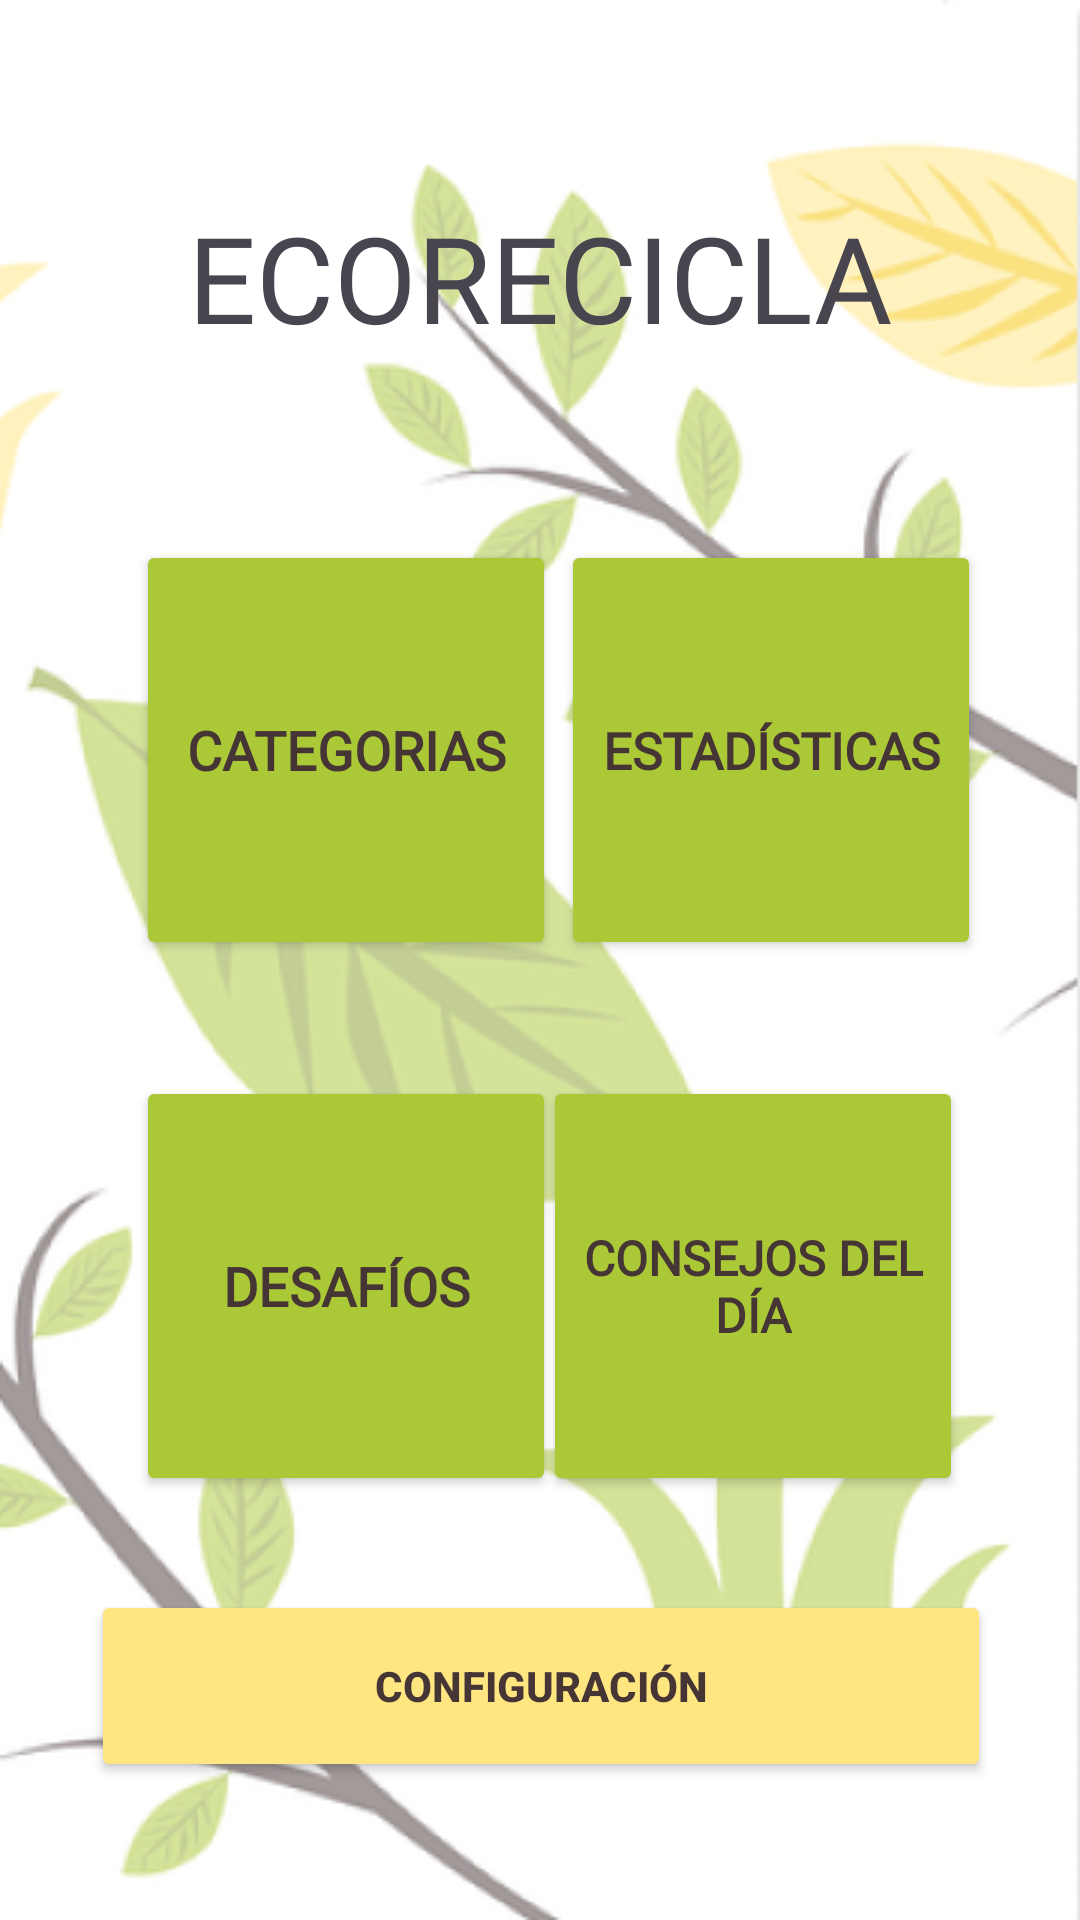

Here is an Android app screen rendered from its layout file. Give the layout XML and the strings, colors and styles it references.
<!-- AndroidManifest.xml: application theme Theme.EcoReciclaApp -->
<!-- res/layout/activity_main.xml -->
<?xml version="1.0" encoding="utf-8"?>
<androidx.constraintlayout.widget.ConstraintLayout xmlns:android="http://schemas.android.com/apk/res/android"
    xmlns:app="http://schemas.android.com/apk/res-auto"
    xmlns:tools="http://schemas.android.com/tools"
    android:id="@+id/main"
    android:layout_width="match_parent"
    android:layout_height="match_parent"
    android:background="@drawable/fondonaturaleza"
    tools:context=".MainActivity">

    <TextView
        android:id="@+id/Logo"
        android:layout_width="wrap_content"
        android:layout_height="wrap_content"
        android:fontFamily="@font/adamina"
        android:text="ECORECICLA"
        android:textSize="40sp"
        app:layout_constraintBottom_toBottomOf="parent"
        app:layout_constraintEnd_toEndOf="parent"
        app:layout_constraintHorizontal_bias="0.5"
        app:layout_constraintStart_toStartOf="parent"
        app:layout_constraintTop_toTopOf="parent"
        app:layout_constraintVertical_bias="0.112" />

    <Button
        android:id="@+id/categoriasButton"
        android:layout_width="140dp"
        android:layout_height="140dp"
        android:backgroundTint="#ABC837"
        android:fontFamily="@font/nunito"
        android:text="Categorias"
        android:textColor="#463535"
        android:textColorLink="#ABC837"
        android:textSize="18sp"
        android:textStyle="bold"
        app:cornerRadius="10dp"
        app:layout_constraintBottom_toBottomOf="parent"
        app:layout_constraintEnd_toEndOf="parent"
        app:layout_constraintHorizontal_bias="0.206"
        app:layout_constraintStart_toStartOf="parent"
        app:layout_constraintTop_toTopOf="parent"
        app:layout_constraintVertical_bias="0.36" />

    <Button
        android:id="@+id/estadisticasButton"
        android:layout_width="140dp"
        android:layout_height="140dp"
        android:layout_marginEnd="32dp"
        android:backgroundTint="#ABC837"
        android:fontFamily="@font/nunito"
        android:text="Estadísticas"
        android:textColor="#463535"
        android:textSize="17sp"
        android:textStyle="bold"
        app:cornerRadius="10dp"
        app:layout_constraintBottom_toBottomOf="parent"
        app:layout_constraintEnd_toEndOf="parent"
        app:layout_constraintHorizontal_bias="0.627"
        app:layout_constraintStart_toEndOf="@+id/categoriasButton"
        app:layout_constraintTop_toTopOf="parent"
        app:layout_constraintVertical_bias="0.36" />

    <Button
        android:id="@+id/desafiosButton"
        android:layout_width="140dp"
        android:layout_height="140dp"
        android:backgroundTint="#ABC837"
        android:fontFamily="@font/nunito"
        android:text="Desafíos"
        android:textColor="#463535"
        android:textSize="18sp"
        android:textStyle="bold"
        app:cornerRadius="10dp"
        app:layout_constraintBottom_toBottomOf="parent"
        app:layout_constraintEnd_toEndOf="parent"
        app:layout_constraintHorizontal_bias="0.206"
        app:layout_constraintStart_toStartOf="parent"
        app:layout_constraintTop_toBottomOf="@+id/categoriasButton"
        app:layout_constraintVertical_bias="0.214" />

    <Button
        android:id="@+id/consejosButton"
        android:layout_width="140dp"
        android:layout_height="140dp"
        android:backgroundTint="#ABC837"
        android:fontFamily="@font/nunito"
        android:text="Consejos del día"
        android:textColor="#463535"
        android:textSize="16sp"
        android:textStyle="bold"
        app:cornerRadius="10dp"
        app:layout_constraintBottom_toBottomOf="parent"
        app:layout_constraintEnd_toEndOf="parent"
        app:layout_constraintHorizontal_bias="0.822"
        app:layout_constraintStart_toStartOf="parent"
        app:layout_constraintTop_toBottomOf="@+id/estadisticasButton"
        app:layout_constraintVertical_bias="0.214" />

    <Button
        android:id="@+id/configButton"
        android:layout_width="300dp"
        android:layout_height="64dp"
        android:backgroundTint="#FFE680"
        android:text="Configuración"
        android:textColor="#463535"
        android:textStyle="bold"
        app:cornerRadius="10dp"
        app:layout_constraintBottom_toBottomOf="parent"
        app:layout_constraintEnd_toEndOf="parent"
        app:layout_constraintHorizontal_bias="0.504"
        app:layout_constraintStart_toStartOf="parent"
        app:layout_constraintTop_toTopOf="parent"
        app:layout_constraintVertical_bias="0.92" />

</androidx.constraintlayout.widget.ConstraintLayout>
<!-- resources referenced by this layout -->
<resources>
  <!-- drawable fondonaturaleza: png bitmap (drawable, 92586 bytes) -->
  <style name="Theme.EcoReciclaApp" parent="Base.Theme.EcoReciclaApp" />
  <style name="Base.Theme.EcoReciclaApp" parent="Theme.Material3.DayNight.NoActionBar">
          
          
      </style>
</resources>
